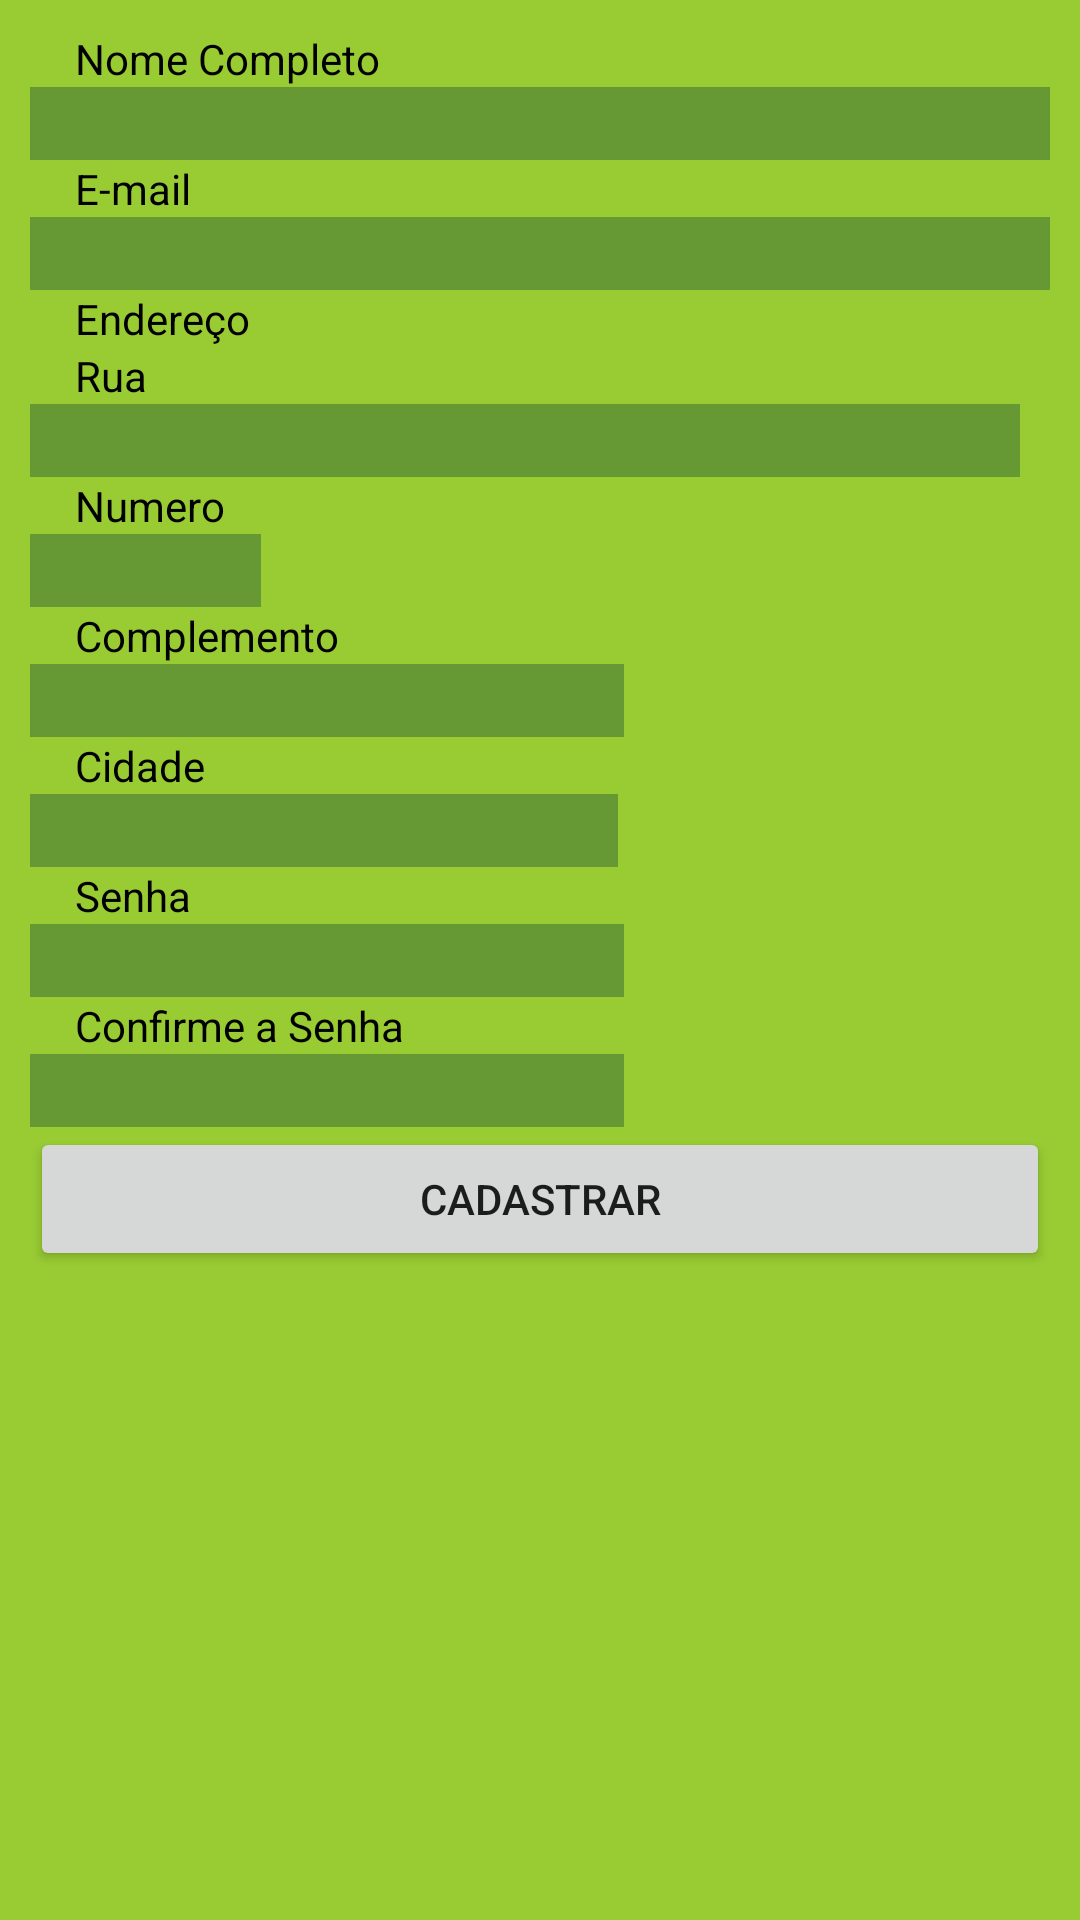

Layout XML and referenced resources for this Android screen:
<!-- AndroidManifest.xml: application theme AppTheme -->
<!-- res/layout/activity_cadastro.xml -->
<?xml version="1.0" encoding="utf-8"?>
<RelativeLayout xmlns:android="http://schemas.android.com/apk/res/android"
    xmlns:app="http://schemas.android.com/apk/res-auto"
    xmlns:tools="http://schemas.android.com/tools"
    android:layout_width="match_parent"
    android:layout_height="match_parent"
    tools:context="com.nbs.kilaxjapan.kilaxjapan.Activity.CadastroActivity">

    <ScrollView
        android:layout_width="match_parent"
        android:layout_height="match_parent"
        android:background="@color/colorKilaxVerde"
        android:layout_alignParentTop="true"
        android:layout_alignParentLeft="true"
        android:layout_alignParentStart="true">

        <LinearLayout
            android:layout_width="match_parent"
            android:layout_height="wrap_content"
            android:orientation="vertical"
            android:padding="10dp">

            <TextView
                android:id="@+id/textView2"
                android:layout_width="wrap_content"
                android:layout_height="wrap_content"
                android:layout_alignParentLeft="true"
                android:layout_alignParentStart="true"
                android:layout_below="@+id/include"
                android:paddingLeft="15dp"
                android:text="Nome Completo"
                android:textColor="@color/colorTituloText"
                tools:layout_editor_absoluteX="16dp"
                tools:layout_editor_absoluteY="16dp" />

            <EditText
                android:id="@+id/editText3"
                android:layout_width="match_parent"
                android:layout_height="wrap_content"
                android:layout_alignParentLeft="true"
                android:layout_alignParentStart="true"
                android:layout_below="@+id/textView5"
                android:background="@color/colorPrimaryDark"
                android:ems="10"
                android:inputType="textPersonName"
                android:paddingLeft="15dp"
                android:textColor="@color/colorSplashText"
                tools:layout_editor_absoluteX="16dp"
                tools:layout_editor_absoluteY="33dp" />

            <TextView
                android:id="@+id/textView5"
                android:layout_width="wrap_content"
                android:layout_height="wrap_content"
                android:layout_alignParentLeft="true"
                android:layout_alignParentStart="true"
                android:layout_below="@+id/textNome"
                android:paddingLeft="15dp"
                android:text="E-mail"
                android:textColor="@color/colorTituloText" />

            <EditText
                android:id="@+id/textNome"
                android:layout_width="match_parent"
                android:layout_height="wrap_content"
                android:layout_alignParentLeft="true"
                android:layout_alignParentStart="true"
                android:layout_below="@+id/textView2"
                android:background="@color/colorPrimaryDark"
                android:ems="10"
                android:inputType="textPersonName"
                android:paddingLeft="15dp"
                android:textColor="@color/colorSplashText"
                tools:layout_editor_absoluteX="16dp"
                tools:layout_editor_absoluteY="33dp" />

            <TextView
                android:id="@+id/textView6"
                android:layout_width="match_parent"
                android:layout_height="wrap_content"
                android:layout_alignParentLeft="true"
                android:layout_alignParentStart="true"
                android:layout_below="@+id/include"
                android:paddingLeft="15dp"
                android:text="Endereço"
                android:textColor="@color/colorTituloText"
                tools:layout_editor_absoluteX="16dp"
                tools:layout_editor_absoluteY="16dp" />

            <TextView
                android:id="@+id/textView7"
                android:layout_width="match_parent"
                android:layout_height="wrap_content"
                android:layout_alignParentLeft="true"
                android:layout_alignParentStart="true"
                android:layout_below="@+id/textNome"
                android:paddingLeft="15dp"
                android:text="Rua"
                android:textColor="@color/colorTituloText" />

            <EditText
                android:id="@+id/editText4"
                android:layout_width="330dp"
                android:layout_height="wrap_content"
                android:layout_alignParentLeft="true"
                android:layout_alignParentStart="true"
                android:layout_below="@+id/textView5"
                android:background="@color/colorPrimaryDark"
                android:ems="10"
                android:inputType="textPersonName"
                android:paddingLeft="15dp"
                android:textColor="@color/colorSplashText"
                tools:layout_editor_absoluteX="16dp"
                tools:layout_editor_absoluteY="33dp" />

            <TextView
                android:id="@+id/textView8"
                android:layout_width="match_parent"
                android:layout_height="wrap_content"
                android:layout_alignParentLeft="true"
                android:layout_alignParentStart="true"
                android:layout_below="@+id/textNome"
                android:paddingLeft="15dp"
                android:text="Numero"
                android:textColor="@color/colorTituloText" />

            <EditText
                android:id="@+id/editText5"
                android:layout_width="77dp"
                android:layout_height="wrap_content"
                android:layout_alignParentLeft="true"
                android:layout_alignParentStart="true"
                android:layout_below="@+id/textView2"
                android:background="@color/colorPrimaryDark"
                android:ems="10"
                android:inputType="textPersonName"
                android:paddingLeft="15dp"
                android:textColor="@color/colorSplashText"
                tools:layout_editor_absoluteX="16dp"
                tools:layout_editor_absoluteY="33dp" />

            <TextView
                android:id="@+id/textView11"
                android:layout_width="match_parent"
                android:layout_height="wrap_content"
                android:layout_alignParentLeft="true"
                android:layout_alignParentStart="true"
                android:layout_below="@+id/textNome"
                android:paddingLeft="15dp"
                android:text="Complemento"
                android:textColor="@color/colorTituloText" />

            <EditText
                android:id="@+id/editText8"
                android:layout_width="198dp"
                android:layout_height="wrap_content"
                android:layout_alignParentLeft="true"
                android:layout_alignParentStart="true"
                android:layout_below="@+id/textView5"
                android:background="@color/colorPrimaryDark"
                android:ems="10"
                android:inputType="textPersonName"
                android:paddingLeft="15dp"
                android:textColor="@color/colorSplashText"
                tools:layout_editor_absoluteX="16dp"
                tools:layout_editor_absoluteY="33dp" />

            <TextView
                android:id="@+id/textView12"
                android:layout_width="match_parent"
                android:layout_height="wrap_content"
                android:layout_alignParentLeft="true"
                android:layout_alignParentStart="true"
                android:layout_below="@+id/textNome"
                android:paddingLeft="15dp"
                android:text="Cidade"
                android:textColor="@color/colorTituloText" />

            <EditText
                android:id="@+id/editText9"
                android:layout_width="196dp"
                android:layout_height="wrap_content"
                android:layout_alignParentLeft="true"
                android:layout_alignParentStart="true"
                android:layout_below="@+id/textView2"
                android:background="@color/colorPrimaryDark"
                android:ems="10"
                android:inputType="textPersonName"
                android:paddingLeft="15dp"
                android:textColor="@color/colorSplashText"
                tools:layout_editor_absoluteX="16dp"
                tools:layout_editor_absoluteY="33dp" />

            <TextView
                android:id="@+id/textView9"
                android:layout_width="match_parent"
                android:layout_height="wrap_content"
                android:layout_alignParentLeft="true"
                android:layout_alignParentStart="true"
                android:layout_below="@+id/textNome"
                android:paddingLeft="15dp"
                android:text="Senha"
                android:textColor="@color/colorTituloText" />

            <EditText
                android:id="@+id/editText6"
                android:layout_width="198dp"
                android:layout_height="wrap_content"
                android:layout_alignParentLeft="true"
                android:layout_alignParentStart="true"
                android:layout_below="@+id/textView5"
                android:background="@color/colorPrimaryDark"
                android:ems="10"
                android:inputType="textPassword"
                android:paddingLeft="15dp"
                android:textColor="@color/colorSplashText"
                tools:layout_editor_absoluteX="16dp"
                tools:layout_editor_absoluteY="33dp" />

            <TextView
                android:id="@+id/textView10"
                android:layout_width="match_parent"
                android:layout_height="wrap_content"
                android:layout_alignParentLeft="true"
                android:layout_alignParentStart="true"
                android:layout_below="@+id/textNome"
                android:paddingLeft="15dp"
                android:text="Confirme a Senha"
                android:textColor="@color/colorTituloText" />

            <EditText
                android:id="@+id/editText7"
                android:layout_width="198dp"
                android:layout_height="wrap_content"
                android:layout_alignParentLeft="true"
                android:layout_alignParentStart="true"
                android:layout_below="@+id/textView2"
                android:background="@color/colorPrimaryDark"
                android:ems="10"
                android:paddingLeft="15dp"
                android:inputType="textPassword"
                android:textColor="@color/colorSplashText"
                tools:layout_editor_absoluteX="16dp"
                tools:layout_editor_absoluteY="33dp" />

            <Button
                android:id="@+id/button2"
                android:layout_width="match_parent"
                android:layout_height="wrap_content"
                android:text="Cadastrar" />

        </LinearLayout>
    </ScrollView>
</RelativeLayout>
<!-- resources referenced by this layout -->
<resources>
  <color name="colorKilaxVerde">#99CC33</color>
  <color name="colorPrimaryDark">#FF669933</color>
  <color name="colorSplashText">#FFFFFF</color>
  <color name="colorTituloText">#FF000000</color>
  <style name="AppTheme" parent="Theme.AppCompat.Light.DarkActionBar">
          
          <item name="colorPrimary">@color/colorPrimary</item>
          <item name="colorPrimaryDark">@color/colorPrimaryDark</item>
          <item name="colorAccent">@color/colorAccent</item>
          <item name="windowActionBar">false</item>
          <item name="windowNoTitle">true</item>
      </style>
  <color name="colorPrimary">#99cc33</color>
  <color name="colorAccent">#FFFFFF</color>
</resources>
